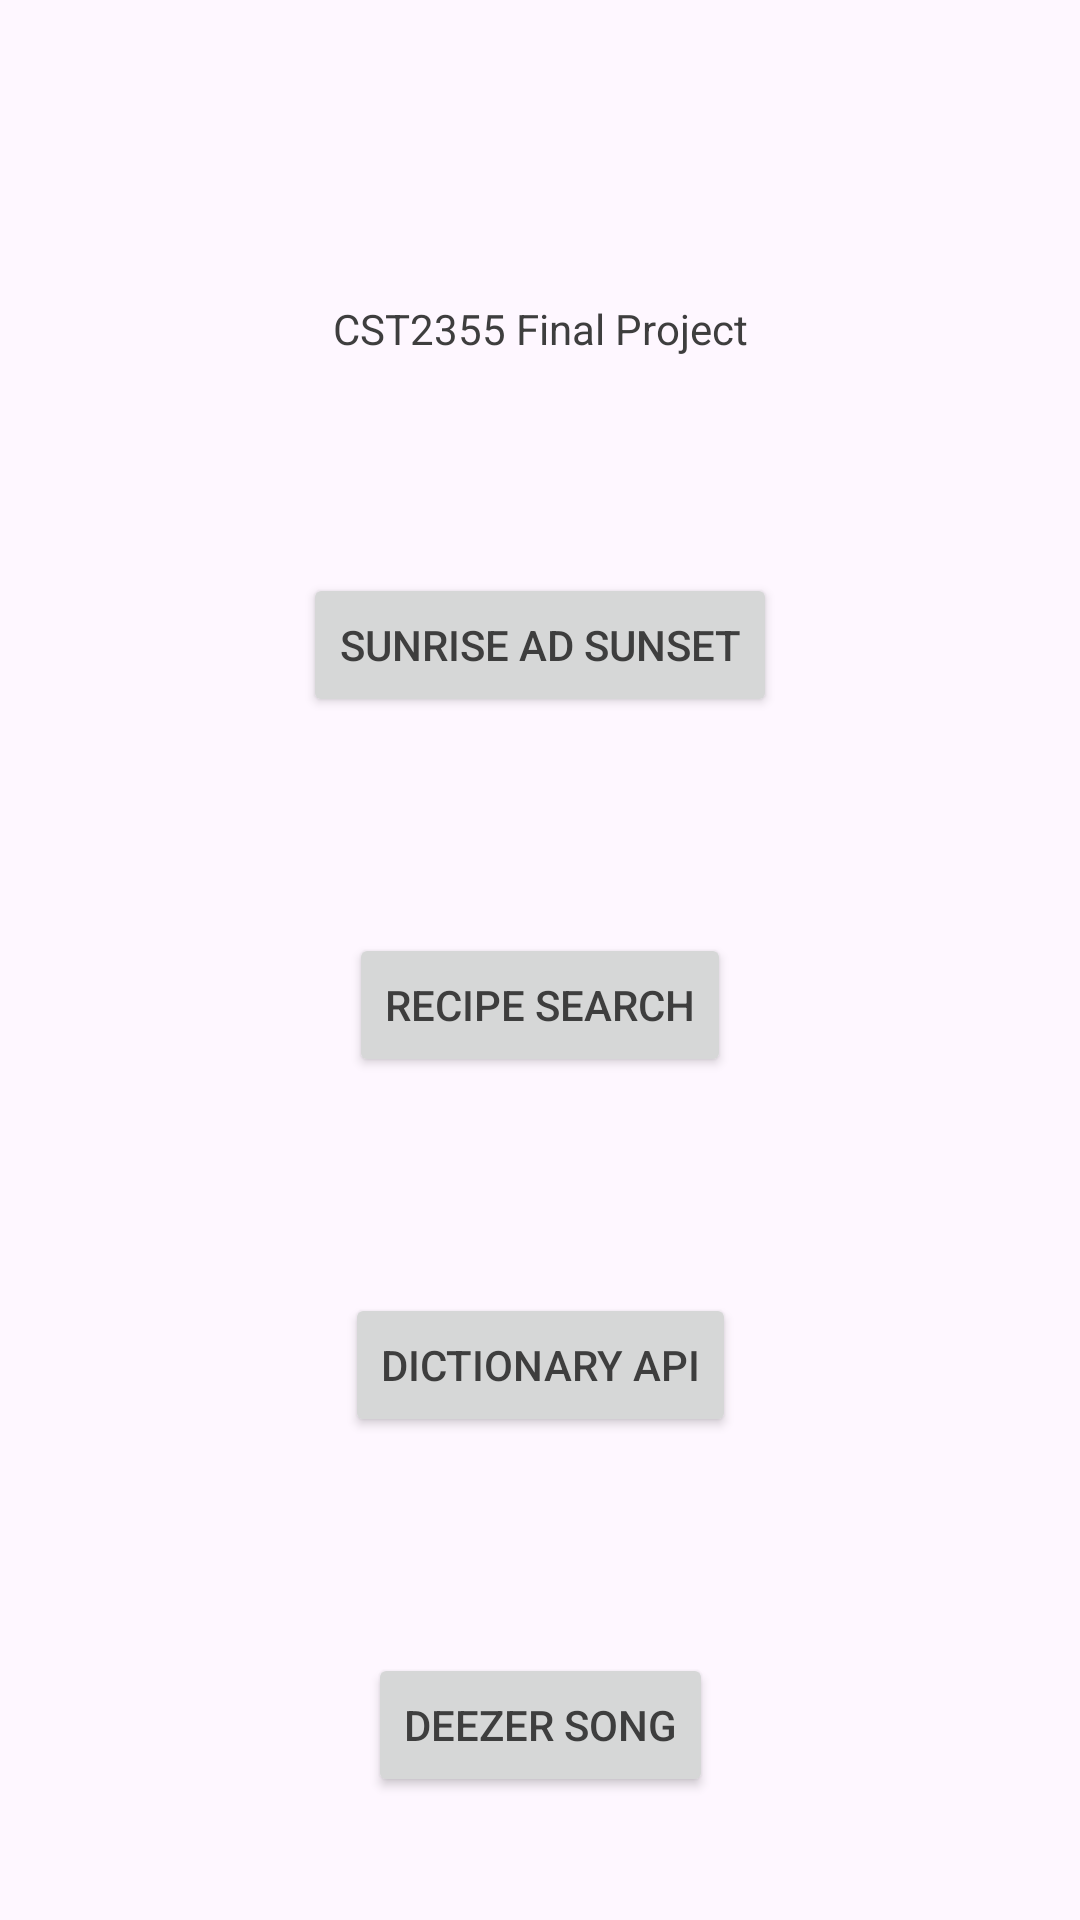

Here is an Android app screen rendered from its layout file. Give the layout XML and the strings, colors and styles it references.
<!-- AndroidManifest.xml: application theme Theme.CST2355Final -->
<!-- res/layout/activity_main.xml -->
<?xml version="1.0" encoding="utf-8"?>
<androidx.constraintlayout.widget.ConstraintLayout xmlns:android="http://schemas.android.com/apk/res/android"
    xmlns:app="http://schemas.android.com/apk/res-auto"
    xmlns:tools="http://schemas.android.com/tools"
    android:layout_width="match_parent"
    android:layout_height="match_parent"
    tools:context=".MainActivity">

    
    <androidx.appcompat.widget.Toolbar
        android:layout_width="match_parent"
        android:layout_height="50dp"
        app:layout_constraintEnd_toEndOf="parent"
        app:layout_constraintStart_toStartOf="parent"
        app:layout_constraintTop_toTopOf="parent"
        android:id="@+id/myToolbar"/>
    <TextView
        android:id="@+id/textView"
        android:layout_width="wrap_content"
        android:layout_height="wrap_content"
        android:layout_marginTop="100dp"
        android:text="CST2355 Final Project"
        app:layout_constraintEnd_toEndOf="parent"
        app:layout_constraintStart_toStartOf="parent"
        app:layout_constraintTop_toTopOf="parent" />

    <Button
        android:id="@+id/sunrise"
        android:layout_width="wrap_content"
        android:layout_height="wrap_content"
        android:layout_marginTop="72dp"
        android:text="Sunrise ad Sunset"
        app:layout_constraintEnd_toEndOf="parent"
        app:layout_constraintStart_toStartOf="parent"
        app:layout_constraintTop_toBottomOf="@+id/textView" />

    <Button
        android:id="@+id/recipe"
        android:layout_width="wrap_content"
        android:layout_height="wrap_content"
        android:layout_marginTop="72dp"
        android:text="Recipe Search"
        app:layout_constraintEnd_toEndOf="@+id/sunrise"
        app:layout_constraintStart_toStartOf="@+id/sunrise"
        app:layout_constraintTop_toBottomOf="@+id/sunrise" />

    <Button
        android:id="@+id/dictionary"
        android:layout_width="wrap_content"
        android:layout_height="wrap_content"
        android:layout_marginTop="72dp"
        android:text="Dictionary API"
        app:layout_constraintEnd_toEndOf="@+id/recipe"
        app:layout_constraintStart_toStartOf="@+id/recipe"
        app:layout_constraintTop_toBottomOf="@+id/recipe" />

    <Button
        android:id="@+id/deezer"
        android:layout_width="wrap_content"
        android:layout_height="wrap_content"
        android:layout_marginTop="72dp"
        android:text="@string/title"
        app:layout_constraintEnd_toEndOf="@+id/dictionary"
        app:layout_constraintStart_toStartOf="@+id/dictionary"
        app:layout_constraintTop_toBottomOf="@+id/dictionary" />

</androidx.constraintlayout.widget.ConstraintLayout>
<!-- resources referenced by this layout -->
<resources>
  <string name="title">Deezer Song</string>
  <style name="Theme.CST2355Final" parent="Base.Theme.CST2355Final" />
  <style name="Base.Theme.CST2355Final" parent="Theme.Material3.DayNight">
          <item name="colorPrimary">@color/my_primary</item>
  
          
          <item name="colorSecondary">@color/my_primary</item>
  
          
          <item name="android:statusBarColor">@color/my_statusbar</item>
          <item name="windowActionBar">false</item>
          <item name="windowNoTitle">true</item>
          
          
          <item name="android:textColor">@color/my_text</item>
      </style>
  <color name="my_primary">#FFBB86FC</color>
  <color name="my_statusbar">#9991AA</color>
  <color name="my_text">#3E3E3E</color>
</resources>
